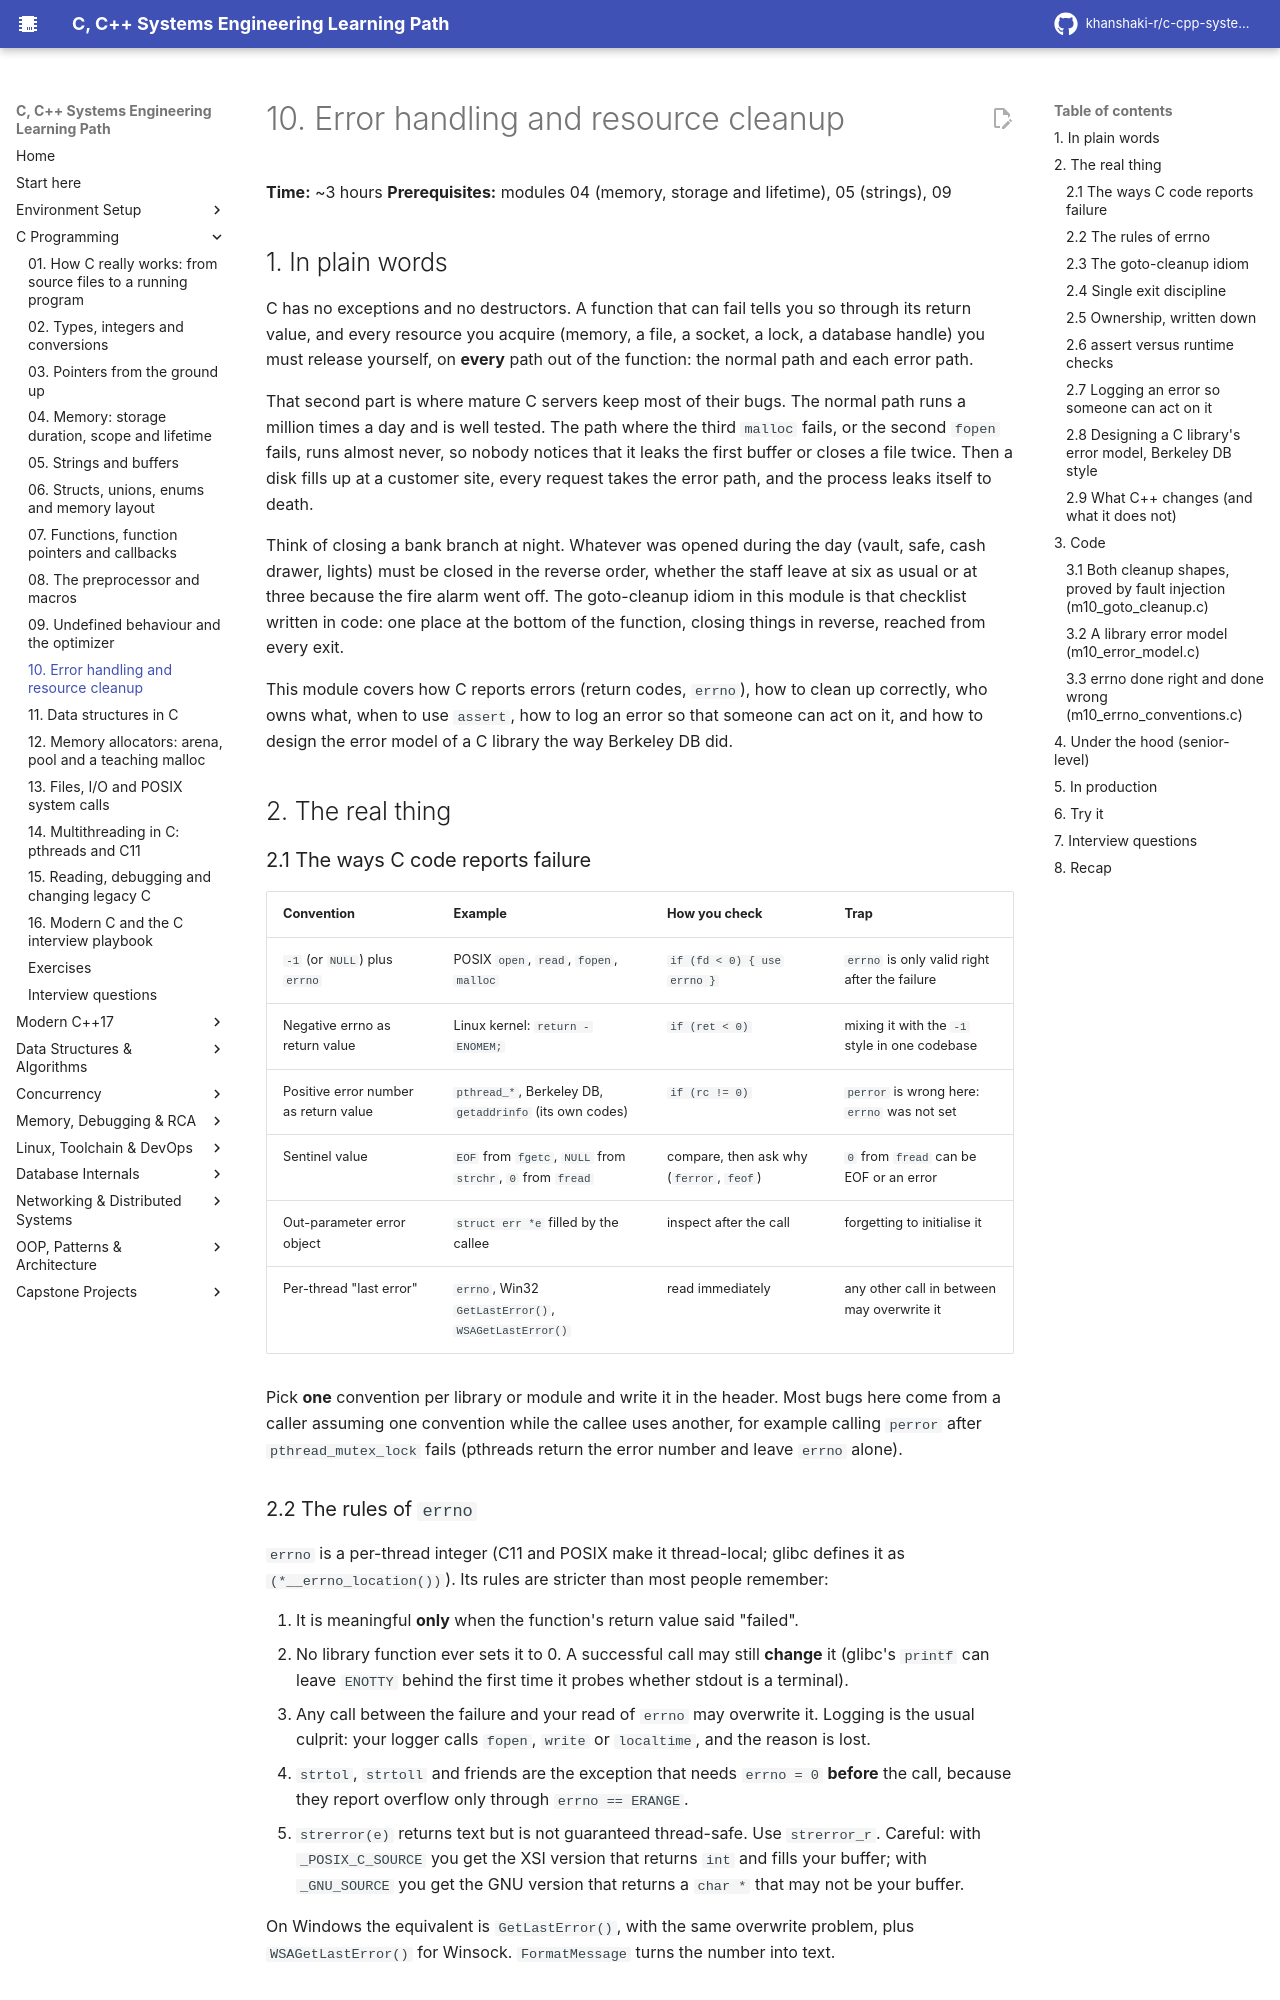

repository: khanshaki-r/c-cpp-systems-learning-path · page: 12_C_Programming/10_error_handling_and_resource_cleanup/index.html · generator: mkdocs

# 10. Error handling and resource cleanup

**Time:** ~3 hours   **Prerequisites:** modules 04 (memory, storage and lifetime), 05 (strings), 09

## 1. In plain words

C has no exceptions and no destructors. A function that can fail tells you so through its
return value, and every resource you acquire (memory, a file, a socket, a lock, a database
handle) you must release yourself, on **every** path out of the function: the normal path and
each error path.

That second part is where mature C servers keep most of their bugs. The normal path runs a
million times a day and is well tested. The path where the third `malloc` fails, or the second
`fopen` fails, runs almost never, so nobody notices that it leaks the first buffer or closes a
file twice. Then a disk fills up at a customer site, every request takes the error path, and the
process leaks itself to death.

Think of closing a bank branch at night. Whatever was opened during the day (vault, safe,
cash drawer, lights) must be closed in the reverse order, whether the staff leave at six as
usual or at three because the fire alarm went off. The goto-cleanup idiom in this module is that
checklist written in code: one place at the bottom of the function, closing things in reverse,
reached from every exit.

This module covers how C reports errors (return codes, `errno`), how to clean up correctly, who
owns what, when to use `assert`, how to log an error so that someone can act on it, and how to
design the error model of a C library the way Berkeley DB did.

## 2. The real thing

### 2.1 The ways C code reports failure

| Convention | Example | How you check | Trap |
|------------|---------|---------------|------|
| `-1` (or `NULL`) plus `errno` | POSIX `open`, `read`, `fopen`, `malloc` | `if (fd < 0) { use errno }` | `errno` is only valid right after the failure |
| Negative errno as return value | Linux kernel: `return -ENOMEM;` | `if (ret < 0)` | mixing it with the `-1` style in one codebase |
| Positive error number as return value | `pthread_*`, Berkeley DB, `getaddrinfo` (its own codes) | `if (rc != 0)` | `perror` is wrong here: `errno` was not set |
| Sentinel value | `EOF` from `fgetc`, `NULL` from `strchr`, `0` from `fread` | compare, then ask why (`ferror`, `feof`) | `0` from `fread` can be EOF or an error |
| Out-parameter error object | `struct err *e` filled by the callee | inspect after the call | forgetting to initialise it |
| Per-thread "last error" | `errno`, Win32 `GetLastError()`, `WSAGetLastError()` | read immediately | any other call in between may overwrite it |

Pick **one** convention per library or module and write it in the header. Most bugs here come
from a caller assuming one convention while the callee uses another, for example calling
`perror` after `pthread_mutex_lock` fails (pthreads return the error number and leave `errno`
alone).

### 2.2 The rules of `errno`

`errno` is a per-thread integer (C11 and POSIX make it thread-local; glibc defines it as
`(*__errno_location())`). Its rules are stricter than most people remember:

1. It is meaningful **only** when the function's return value said "failed".
2. No library function ever sets it to 0. A successful call may still **change** it (glibc's
   `printf` can leave `ENOTTY` behind the first time it probes whether stdout is a terminal).
3. Any call between the failure and your read of `errno` may overwrite it. Logging is the usual
   culprit: your logger calls `fopen`, `write` or `localtime`, and the reason is lost.
4. `strtol`, `strtoll` and friends are the exception that needs `errno = 0` **before** the call,
   because they report overflow only through `errno == ERANGE`.
5. `strerror(e)` returns text but is not guaranteed thread-safe. Use `strerror_r`. Careful: with
   `_POSIX_C_SOURCE` you get the XSI version that returns `int` and fills your buffer; with
   `_GNU_SOURCE` you get the GNU version that returns a `char *` that may not be your buffer.

On Windows the equivalent is `GetLastError()`, with the same overwrite problem, plus
`WSAGetLastError()` for Winsock. `FormatMessage` turns the number into text.
